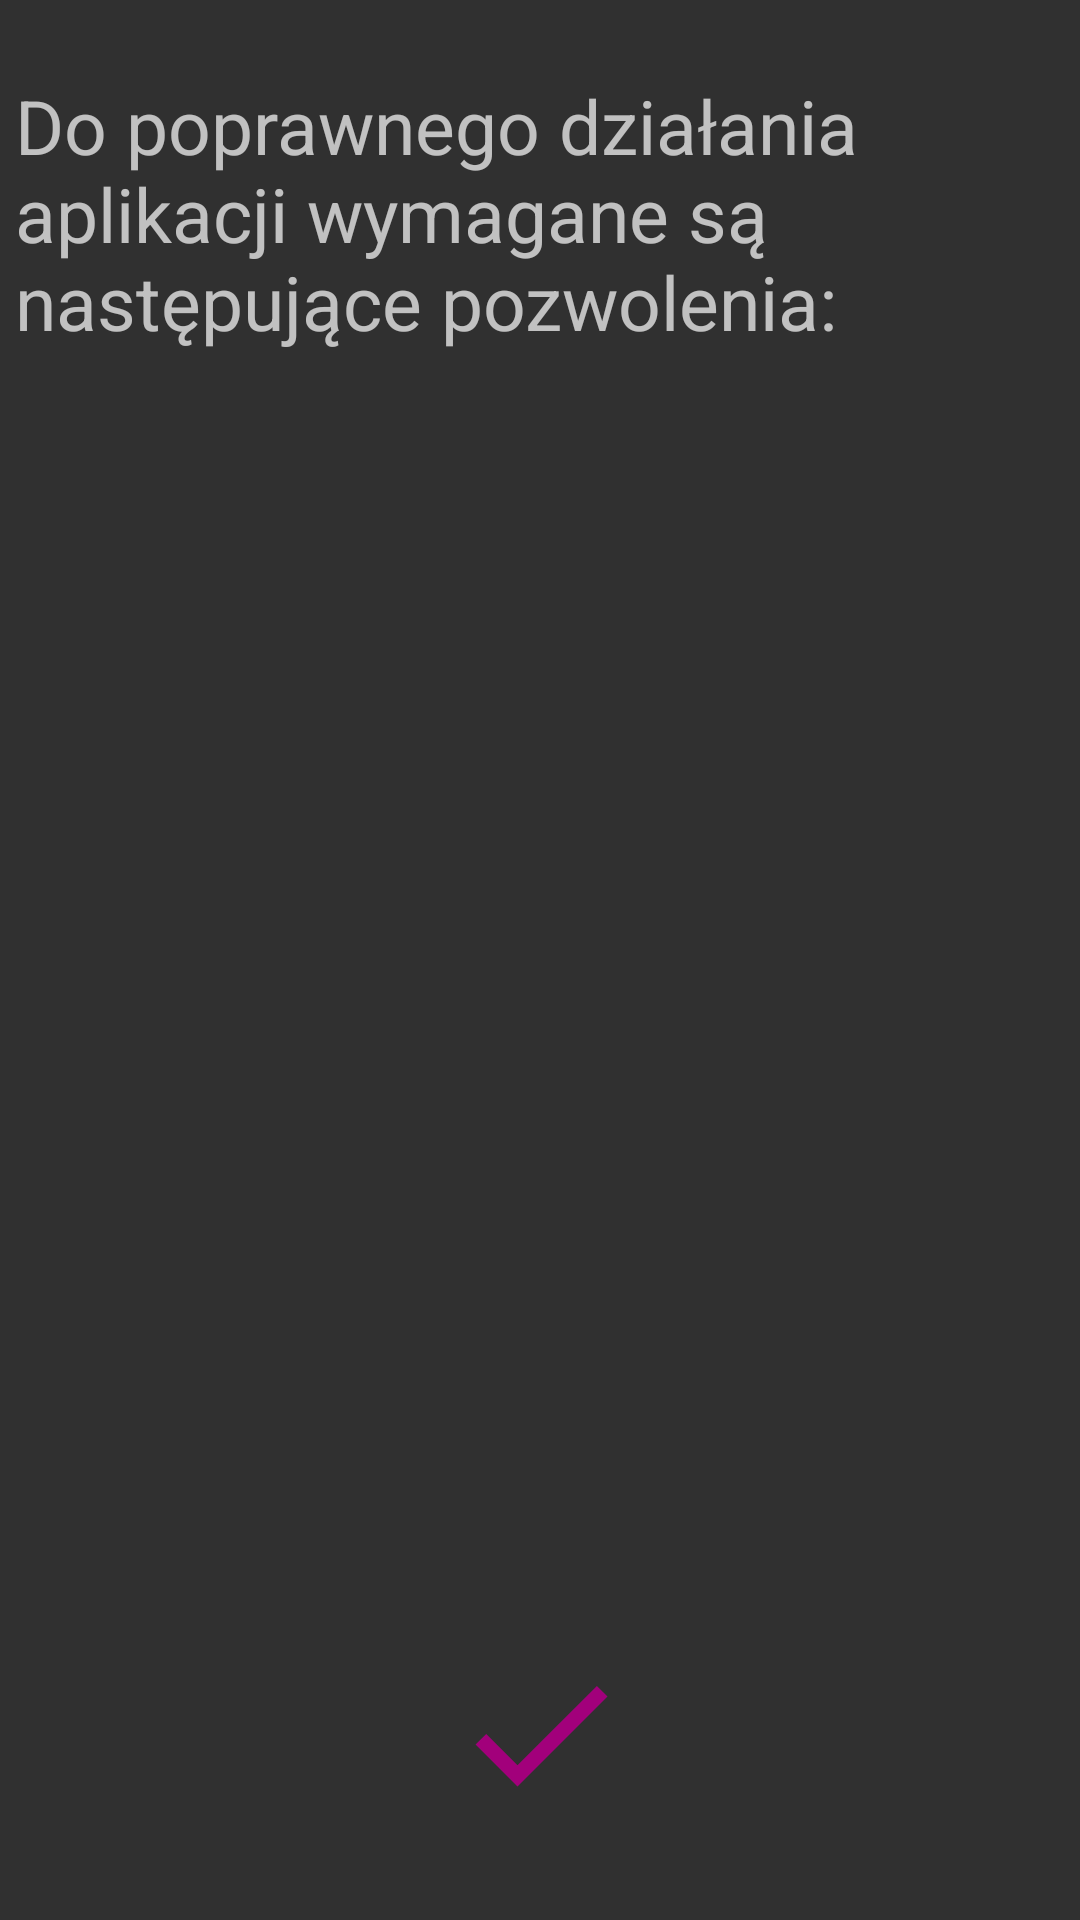

This screen was rendered from an Android layout file. Write that file and the resources it references.
<!-- AndroidManifest.xml: application theme android:Theme.Material.NoActionBar.Fullscreen -->
<!-- res/layout/activity_main.xml -->
<?xml version="1.0" encoding="utf-8"?>
<androidx.constraintlayout.widget.ConstraintLayout xmlns:android="http://schemas.android.com/apk/res/android"
    xmlns:app="http://schemas.android.com/apk/res-auto"
    xmlns:tools="http://schemas.android.com/tools"
    android:layout_width="match_parent"
    android:layout_height="match_parent"
    tools:context=".MainActivity"
    android:fitsSystemWindows="true"
    >

    <TextView
        android:id="@+id/textView1"
        android:layout_width="350dp"
        android:layout_height="wrap_content"
        android:layout_marginStart="25dp"
        android:layout_marginLeft="25dp"
        android:layout_marginTop="25dp"
        android:layout_marginEnd="25dp"
        android:layout_marginRight="25dp"
        android:text="@string/start_string"
        android:textSize="25sp"
        app:layout_constraintEnd_toEndOf="parent"
        app:layout_constraintStart_toStartOf="parent"
        app:layout_constraintTop_toTopOf="parent"
        tools:ignore="MissingConstraints" />

    <ListView
        android:id="@+id/listView"
        style="@android:style/Widget.Material.ListView"
        android:layout_width="395dp"
        android:layout_height="511dp"
        android:layout_marginTop="30dp"
        app:layout_constraintTop_toBottomOf="@+id/textView1"
        tools:layout_editor_absoluteX="8dp" >

    </ListView>

    <LinearLayout
        android:layout_width="match_parent"
        android:layout_height="match_parent"
        android:gravity="bottom|center"
        android:orientation="horizontal"
        tools:layout_editor_absoluteX="8dp"
        tools:layout_editor_absoluteY="150dp">

        <Button
            android:id="@+id/permissionButton"
            style="@android:style/Widget.Material.Button.Borderless.Colored"
            android:layout_width="60dp"
            android:layout_height="60dp"
            android:layout_marginBottom="16dp"
            android:background="@drawable/ic_check_black_24dp"
            android:gravity="center"
            tools:ignore="MissingConstraints" />
    </LinearLayout>

</androidx.constraintlayout.widget.ConstraintLayout>
<!-- resources referenced by this layout -->
<resources>
  <!-- drawable ic_check_black_24dp (drawable) -->
  <vector android:height="24dp" android:tint="#A2007B"
      android:viewportHeight="24.0" android:viewportWidth="24.0"
      android:width="24dp" xmlns:android="http://schemas.android.com/apk/res/android">
      <path android:fillColor="#FF000000" android:pathData="M9,16.17L4.83,12l-1.42,1.41L9,19 21,7l-1.41,-1.41z"/>
  </vector>
  <string name="start_string">Do poprawnego działania aplikacji wymagane są następujące pozwolenia:</string>
</resources>
